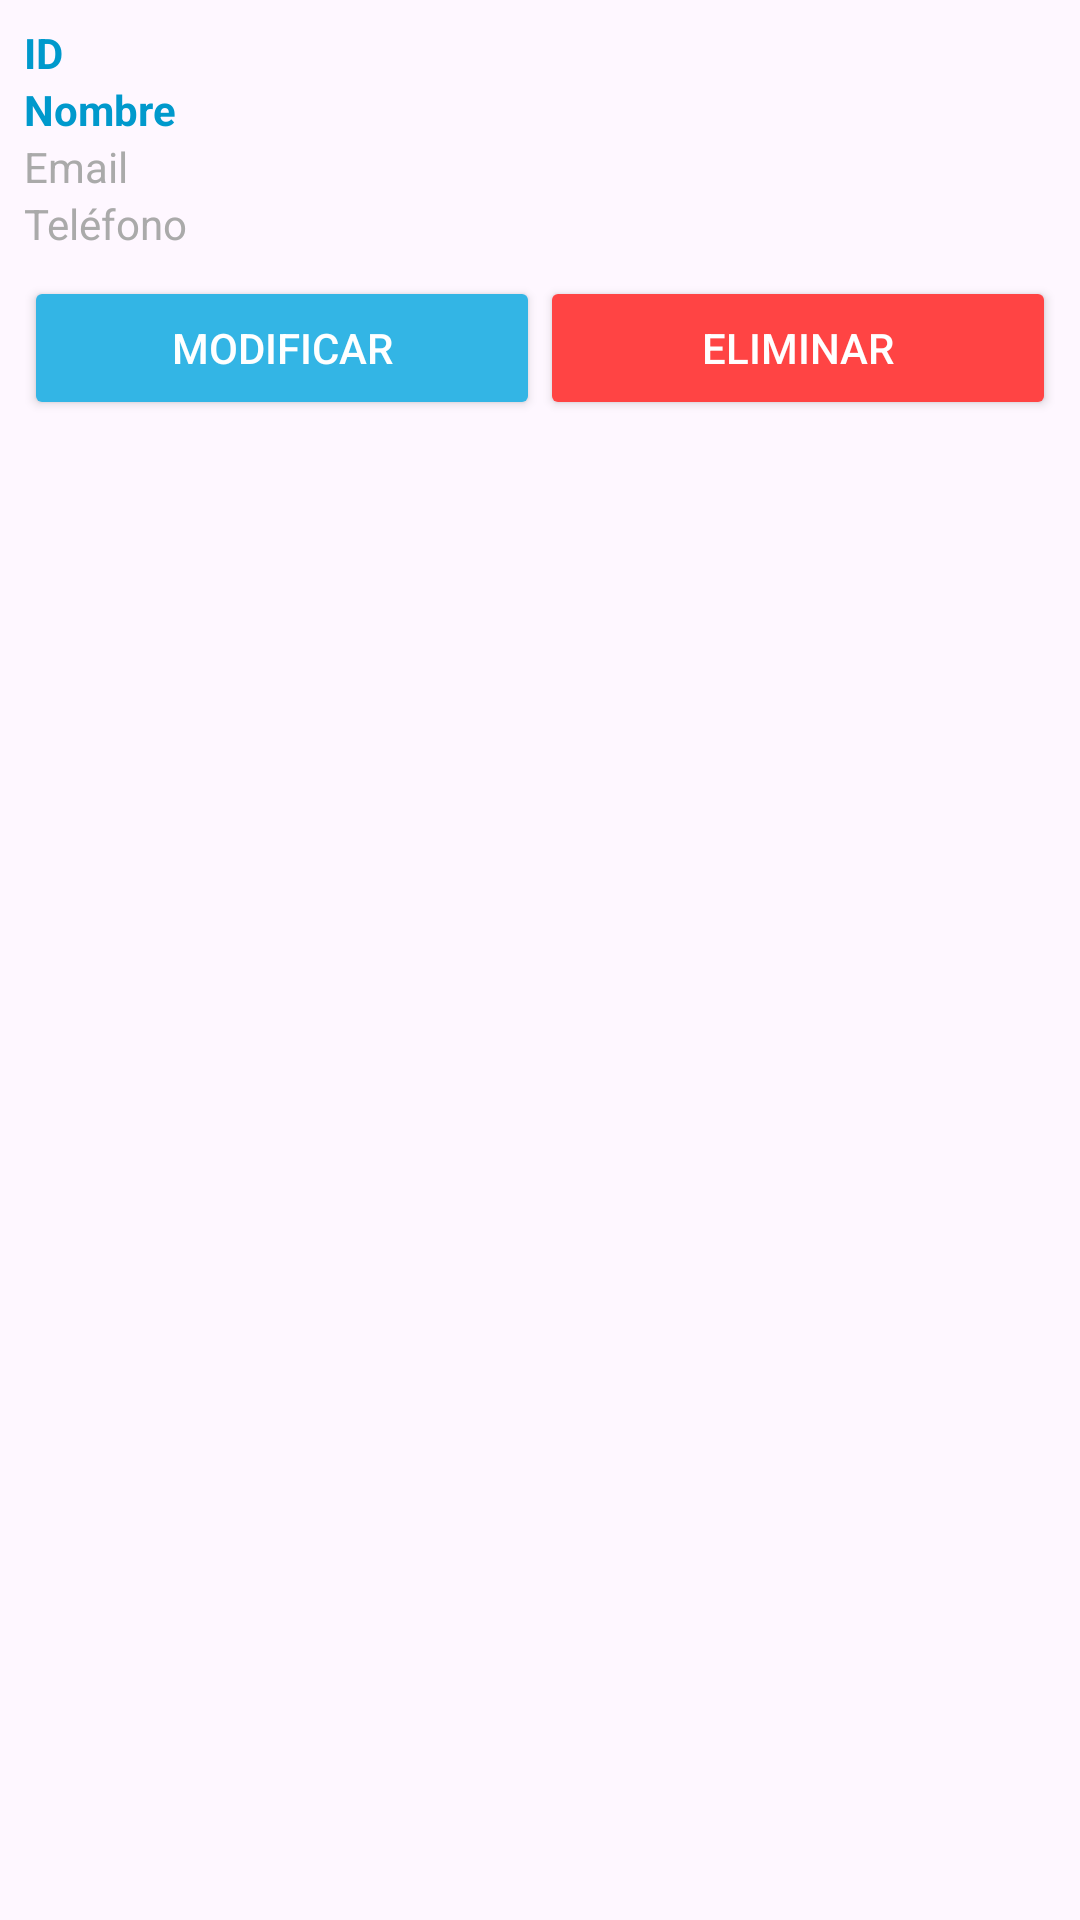

The Android layout XML behind this screen, and the referenced resources:
<!-- AndroidManifest.xml: application theme Theme.Tfg_CarlosRamos -->
<!-- res/layout/cliente_item.xml -->
<?xml version="1.0" encoding="utf-8"?>
<LinearLayout xmlns:android="http://schemas.android.com/apk/res/android"
    android:layout_width="match_parent"
    android:layout_height="wrap_content"
    android:orientation="vertical"
    android:padding="8dp"
    android:background="?attr/selectableItemBackground"
    android:layout_marginBottom="8dp"
    android:elevation="4dp">

    <TextView
        android:id="@+id/textIdCliente"
        android:layout_width="wrap_content"
        android:layout_height="wrap_content"
        android:text="ID"
        android:textStyle="bold"
        android:textColor="@android:color/holo_blue_dark" />

    <TextView
        android:id="@+id/textNombreCliente"
        android:layout_width="wrap_content"
        android:layout_height="wrap_content"
        android:text="Nombre"
        android:textStyle="bold"
        android:textColor="@android:color/holo_blue_dark" />

    <TextView
        android:id="@+id/textEmailCliente"
        android:layout_width="wrap_content"
        android:layout_height="wrap_content"
        android:text="Email"
        android:textColor="@android:color/darker_gray" />

    <TextView
        android:id="@+id/textTelefonoCliente"
        android:layout_width="wrap_content"
        android:layout_height="wrap_content"
        android:text="Teléfono"
        android:textColor="@android:color/darker_gray" />

    <LinearLayout
        android:layout_width="match_parent"
        android:layout_height="wrap_content"
        android:orientation="horizontal"
        android:layout_marginTop="8dp">

        <Button
            android:id="@+id/btnModificarCliente"
            android:layout_width="0dp"
            android:layout_height="wrap_content"
            android:layout_weight="1"
            android:text="Modificar"
            android:textColor="@android:color/white"
            android:backgroundTint="@android:color/holo_blue_light" />

        <Button
            android:id="@+id/btnEliminarCliente"
            android:layout_width="0dp"
            android:layout_height="wrap_content"
            android:layout_weight="1"
            android:text="Eliminar"
            android:textColor="@android:color/white"
            android:backgroundTint="@android:color/holo_red_light" />
    </LinearLayout>

</LinearLayout>
<!-- resources referenced by this layout -->
<resources>
  <style name="Theme.Tfg_CarlosRamos" parent="Base.Theme.Tfg_CarlosRamos" />
  <style name="Base.Theme.Tfg_CarlosRamos" parent="Theme.Material3.DayNight.NoActionBar">
          
          
      </style>
</resources>
